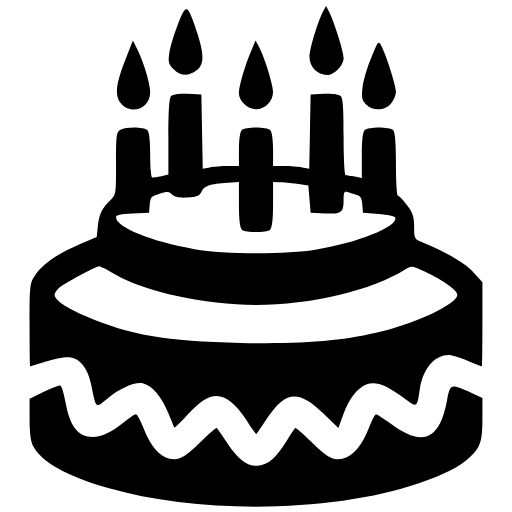
t = 0.00 s
t = 1.24 s: frame unchanged from t = 0.00 s, image omitted
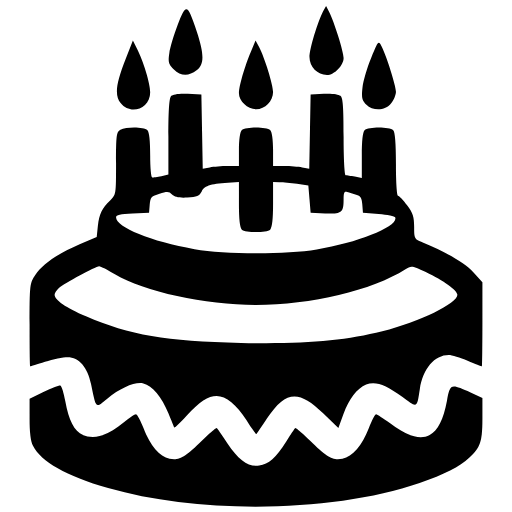
t = 2.19 s
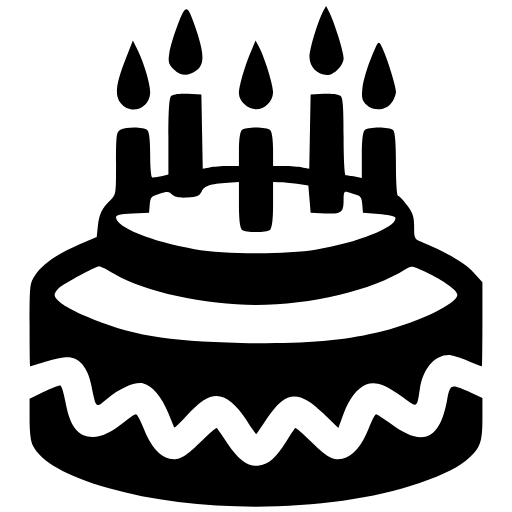
t = 3.64 s
t = 4.55 s: frame unchanged from t = 3.64 s, image omitted
t = 6.05 s: frame unchanged from t = 3.64 s, image omitted

The animated SVG that drew these frames (rendered in a browser with its animation timeline set to each time). Animation: 5 CSS @keyframes rules; one cycle of 7.20 s, repeats indefinitely.

<svg version="1" xmlns="http://www.w3.org/2000/svg" width="300" height="300" viewBox="0 0 225.000000 225.000000" style=""><path d="M78.1 10.9c-1.7 4.5-3.4 10.1-3.7 12.5-.6 3.9-.3 4.8 1.9 7 3.1 3.1 6.5 3.3 10.1.5 3.4-2.7 3.4-6.9.1-17-4.2-12.5-4.7-12.7-8.4-3zM142 4.9c-2.4 4.7-6 16.5-6 20.2 0 4.3 3.5 7.9 7.7 7.9 3.2 0 7.3-4.2 7.3-7.5 0-2.8-4.2-16.1-6.4-20.3l-1.3-2.6-1.3 2.3zM55.3 25.7c-4.4 11.2-5 16.1-2.3 19.6 4.4 5.6 13 2.4 13-4.8 0-3.8-3-13.7-5.9-19.3l-1.7-3.4-3.1 7.9zM110.3 22.6c-2.8 6.6-5.3 15.2-5.3 18.4 0 3.5 3.8 7 7.6 7 3.9 0 7.4-3.6 7.4-7.6 0-3.2-3.7-15.1-6.2-19.9l-1.5-2.7-2 4.8zM163.1 25.5c-1.8 4.3-3.5 10.1-3.8 13-.5 4.4-.2 5.6 1.6 7.4 3.1 3.1 8.4 2.8 11-.5 1.2-1.5 2.1-3.8 2.1-5.1 0-2.6-4.2-16-6.4-20.1-1.3-2.4-1.4-2.3-4.5 5.3z" class="cvayJuDd_0"></path><path d="M75.2 42.2c-.8.8-1.2 5.9-1.2 17.9v16.6l-3.1.7c-1.7.3-3.5.6-4 .6s-.9-4.4-.9-9.8c0-6.3-.4-10.2-1.2-11-1.5-1.5-9.2-1.6-11.9-.2-1.7 1-1.9 2.3-1.9 14.9 0 13.5 0 13.8-2.6 16.2-3.6 3.4-4.7 5.7-5.4 11.2l-.5 4.8-7.5 3.2c-9.7 4.2-16.3 8.8-19.5 13.5-2.4 3.6-2.5 4.1-2.5 21.9 0 10.1.1 18.3.3 18.3.1 0 3.1-.9 6.5-2 3.5-1.1 8-2 9.9-2 5 0 8.8 4.4 10.3 11.8 2.3 11.1 1.9 10.7 7 6.5 6.2-5 12.4-7.6 16-6.8 3.9.9 8.1 5.9 11 13.1 1.3 3.2 2.5 6.1 2.6 6.3.2.2 2.7-2.2 5.5-5.3 5.5-6.1 9.4-8.6 13.1-8.6 4.1 0 8.8 3.8 13 10.5 2.2 3.6 4.3 6.4 4.5 6.2.2-.3 2.3-3.3 4.6-6.8 8.2-12.2 13.9-12.8 24.7-2.3l6.7 6.5 2.2-6.1c2.6-6.9 5.9-11.2 10-13 4-1.6 8.4-.1 16 5.5 6.6 4.9 6.3 5 7.6-3.5 1.4-9.1 6.5-15 12.7-15 1.3 0 5 1.2 8.3 2.5 3.3 1.4 6.1 2.5 6.3 2.5.1 0 .2-8.3.2-18.5V124l-4-4.4c-3.7-4-12.4-9.1-22.2-13-3.7-1.5-3.8-1.6-3.8-6.9 0-4.4-.5-6-3.1-9.5-1.7-2.3-3.5-4.2-4-4.2s-.9-6.1-.9-13.8c0-9.4-.4-14.2-1.2-15-1.6-1.6-11-1.6-12.6 0-.8.8-1.2 4.7-1.2 11.1v9.9l-3.1-.6c-1.7-.3-3.5-.6-4-.6s-.9-7.6-.9-16.9c0-13.3-.3-17.1-1.4-18-.9-.7-3.8-1.1-7.3-.9l-5.8.3-.3 16.4-.3 16.3-3.1-.6c-1.7-.3-5.2-.6-7.9-.6H120v-7.3c0-4.3-.5-7.8-1.2-8.5-1.6-1.6-11-1.6-12.6 0-.7.7-1.2 4.2-1.2 8.5V73h-4.9c-2.7 0-6.2.3-7.9.6l-3.1.6-.3-16.3-.3-16.4-6-.3c-3.8-.2-6.5.2-7.3 1zM105 89.8c0 6.3.4 10.2 1.2 11 1.6 1.6 11 1.6 12.6 0 .8-.8 1.2-4.7 1.2-11V80l2.8.1c1.5 0 5 .4 7.7.7l5 .7.5 6 .5 6 6.4.3c7.3.3 8.1-.2 8.1-6.2 0-3.1.3-3.7 1.6-3.2.9.3 2.6.9 3.9 1.2 1.9.5 2.5 1.4 2.7 4.2l.3 3.7 6.9.5c3.8.3 7.1 1 7.3 1.6 1.3 3.9-16.1 11-34.5 14-13.5 2.3-40.5 2.2-53.7-.1-19-3.3-34.5-9.6-34.5-14 0-1 1.9-1.5 7.3-1.7l7.2-.3.3-3.6c.3-3.3.7-3.7 4.3-4.8 3.4-1 4.2-1 5.5.4 1.2 1.1 3.1 1.5 6.7 1.3 4.3-.3 5.3-.7 6.4-2.8 1.2-2.5 4.4-3.4 13.1-3.8l3.2-.2v9.8zm-54.5 30.7c12.7 7.6 39.6 13.5 61.9 13.5 24.3 0 51.1-6.4 65.8-15.7 2.6-1.7 2.9-1.6 8.9 1.2 7.9 3.8 13.9 8.1 13.9 10 0 3.8-16.4 11.8-33 16.1-16.8 4.2-34.5 5.7-62 5.1-33.2-.7-49-3.4-68.2-11.7-8.9-3.8-13.8-7.2-13.8-9.5 0-.7.9-2 1.9-2.9 2.3-2.1 16.1-9.5 17.7-9.6.6 0 3.7 1.6 6.9 3.5z" class="cvayJuDd_1"></path><path d="M19.3 172.2l-6.3 3v8.9c0 6 .5 10 1.5 11.8 3.6 7.1 14.5 13.2 33 18.6 40.3 11.7 99.6 10.7 136.9-2.2 11-3.8 17.5-7.1 21.9-11.2 4.8-4.3 5.7-7.2 5.7-17.1v-9.1l-5.2-2.4c-8.9-4-9-3.9-10.4 3.7-3.3 17.4-11 20.4-25.1 9.7-2.9-2.1-5.6-3.9-6-3.9-.5 0-1.9 2.7-3.2 6.1-3 7.7-7.2 12.6-11.6 13.5-4.3.8-6.7-.5-14.2-7.9-3.4-3.4-6.4-5.9-6.6-5.6-.2.2-2 2.9-3.9 5.9-4.6 7.2-7.7 10-11.9 10.6-4.8.7-8.9-2.2-14-9.8-2.3-3.5-4.4-6.5-4.6-6.7-.2-.3-3.2 2.2-6.6 5.6-7.5 7.4-9.9 8.7-14.2 7.9-4.4-.9-8.5-5.7-11.4-13.4-1.3-3.4-2.8-6.2-3.4-6.2-.5 0-2.8 1.5-5.1 3.4-5.6 4.5-9.9 6.6-13.8 6.6-6.6 0-10.1-4.6-12.1-15.7-.7-3.7-1.6-6.7-2.2-6.9-.5-.1-3.8 1.1-7.2 2.8z" class="cvayJuDd_2"></path><style>.cvayJuDd_0{stroke-dasharray:354 356;stroke-dashoffset:355;animation:cvayJuDd_draw_0 7200ms linear 0ms infinite,cvayJuDd_fade 7200ms linear 0ms infinite;}.cvayJuDd_1{stroke-dasharray:1553 1555;stroke-dashoffset:1554;animation:cvayJuDd_draw_1 7200ms linear 0ms infinite,cvayJuDd_fade 7200ms linear 0ms infinite;}.cvayJuDd_2{stroke-dasharray:534 536;stroke-dashoffset:535;animation:cvayJuDd_draw_2 7200ms linear 0ms infinite,cvayJuDd_fade 7200ms linear 0ms infinite;}@keyframes cvayJuDd_draw{100%{stroke-dashoffset:0;}}@keyframes cvayJuDd_fade{0%{stroke-opacity:1;}94.44444444444444%{stroke-opacity:1;}100%{stroke-opacity:0;}}@keyframes cvayJuDd_draw_0{11.11111111111111%{stroke-dashoffset: 355}17.16334788143299%{ stroke-dashoffset: 0;}100%{ stroke-dashoffset: 0;}}@keyframes cvayJuDd_draw_1{17.16334788143299%{stroke-dashoffset: 1554}43.65680123658847%{ stroke-dashoffset: 0;}100%{ stroke-dashoffset: 0;}}@keyframes cvayJuDd_draw_2{43.656801236588464%{stroke-dashoffset: 535}52.77777777777777%{ stroke-dashoffset: 0;}100%{ stroke-dashoffset: 0;}}</style></svg>